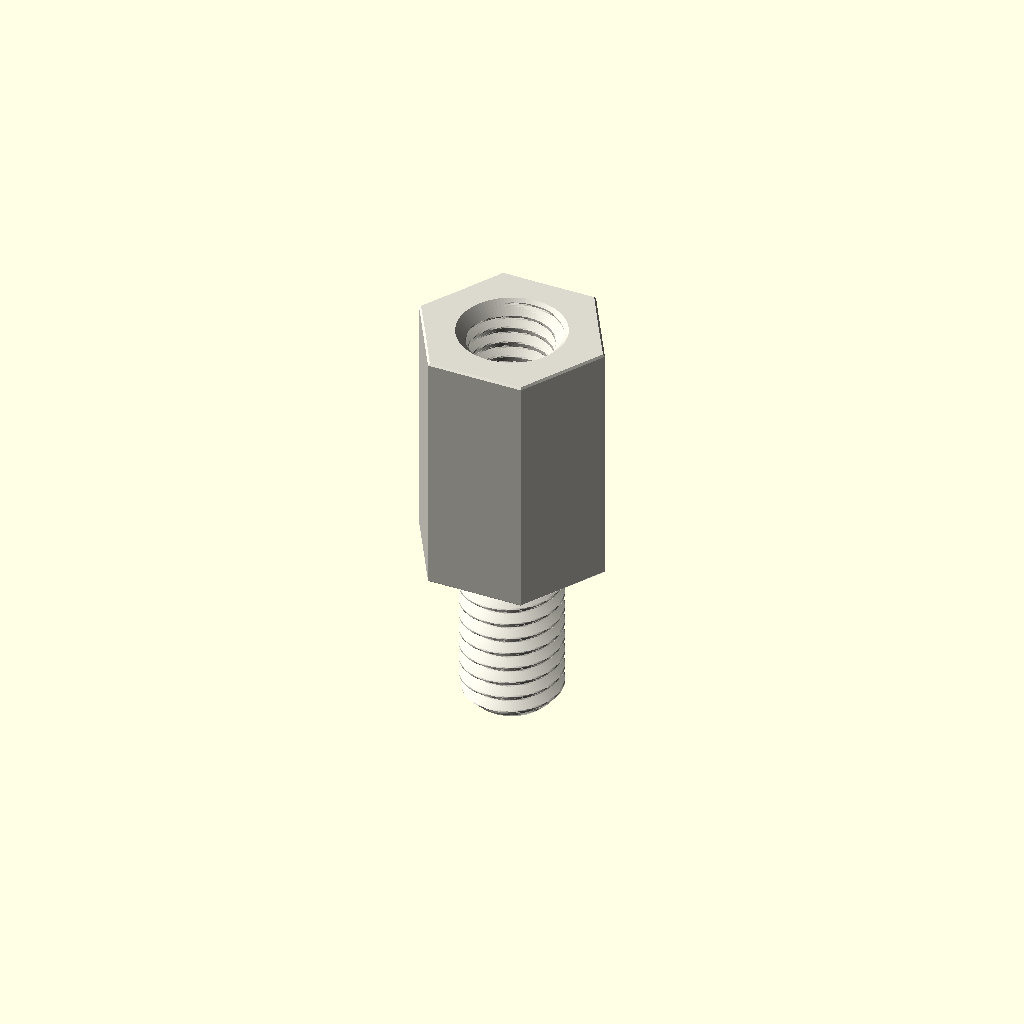
Cell 1 — every parameter at its default value.
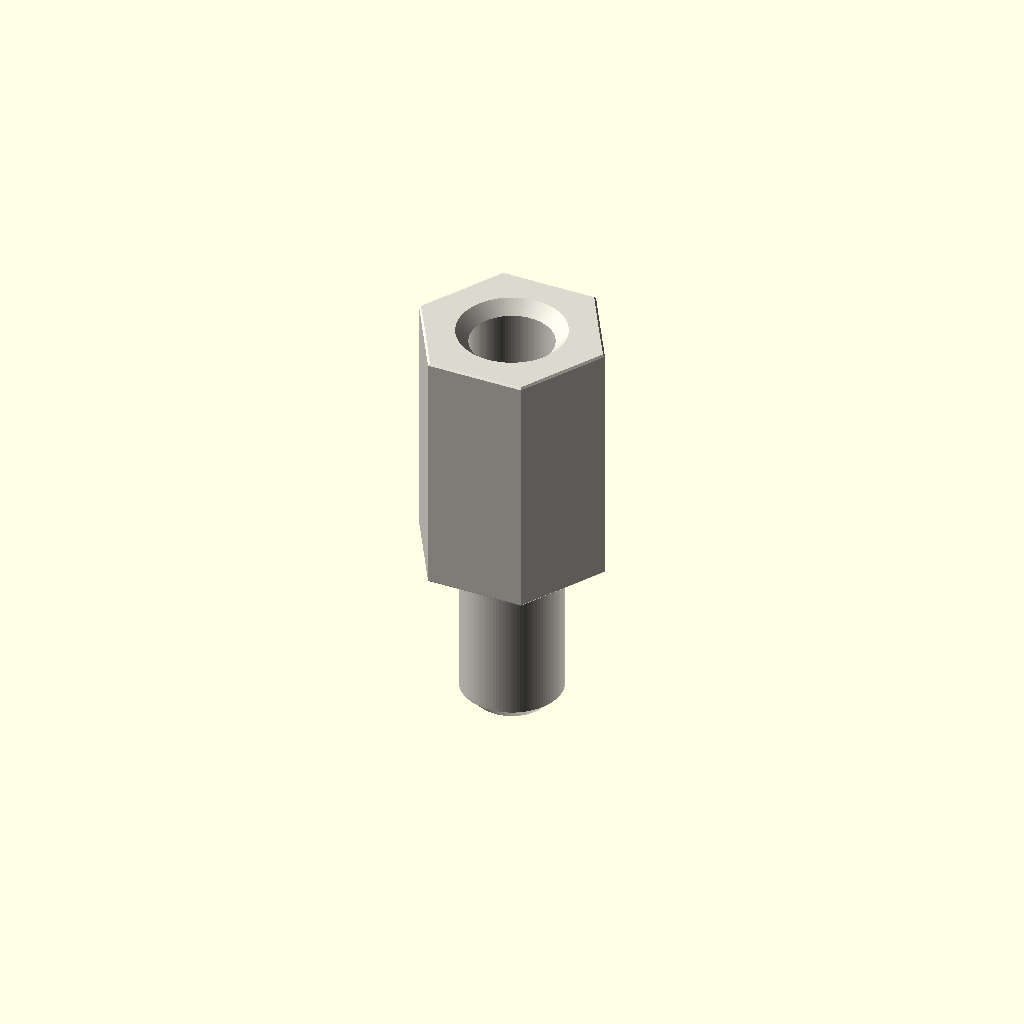
Cell 2: the same model with variant = "display".
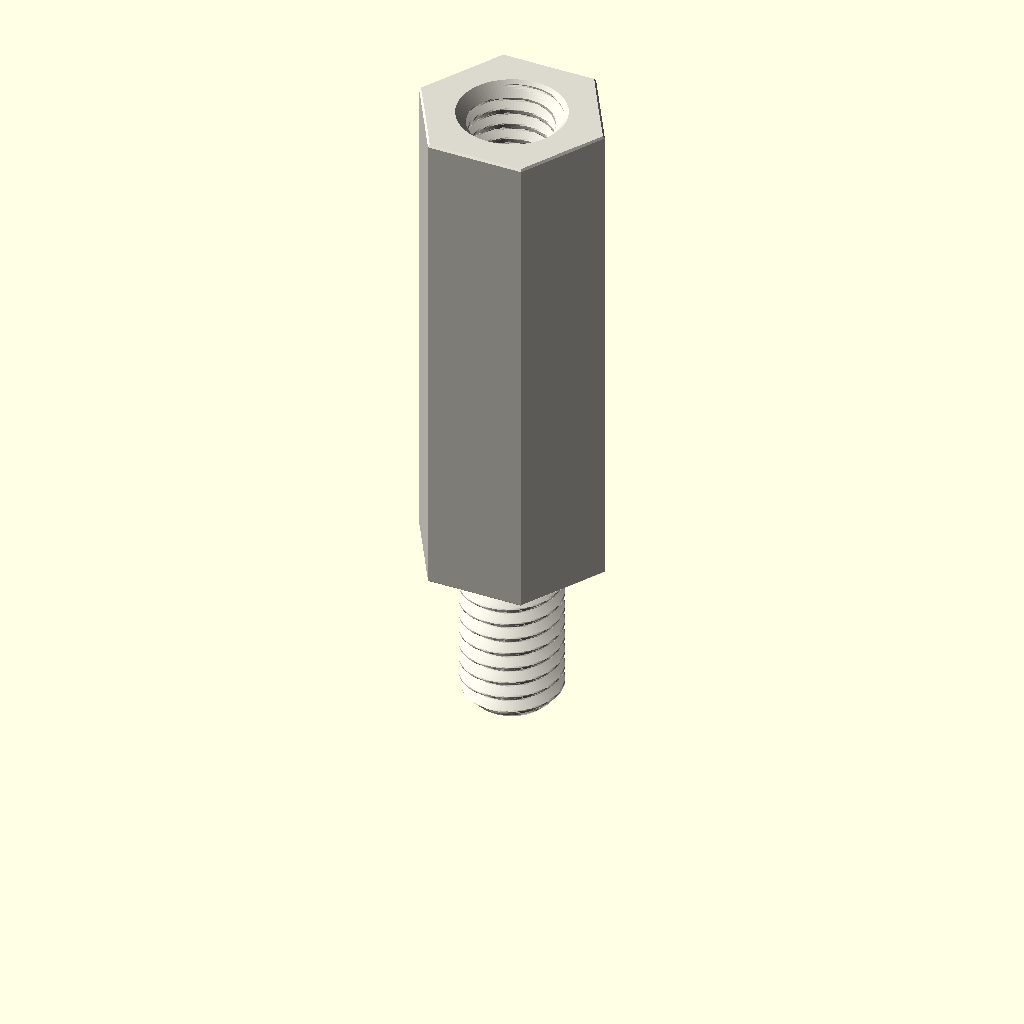
Cell 3: the same model with depth_mm = 30.
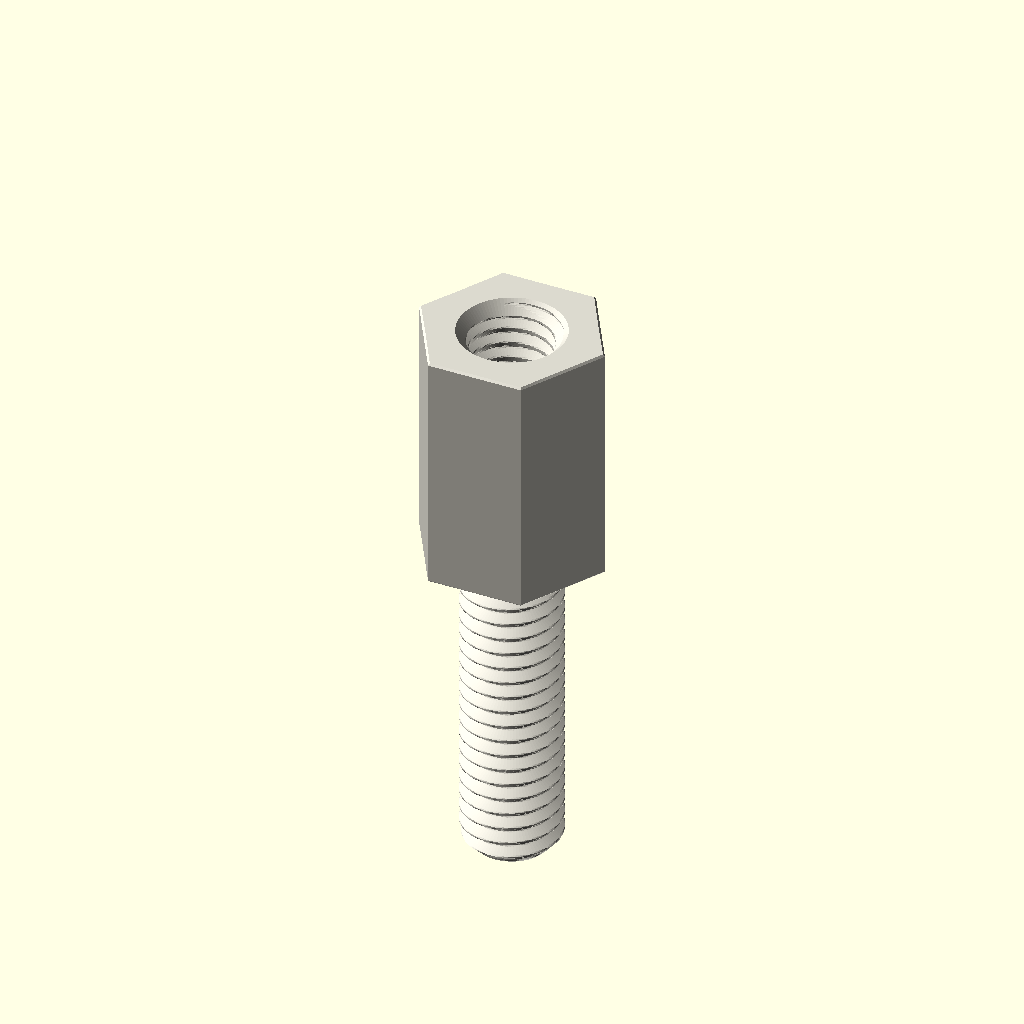
Cell 4: the same model with stud_length_mm = 20.
All cells are drawn from one camera (rotation 55°, 0°, 25°, orthographic, colour scheme Cornfield), so only the parameter changes between them.
The OpenSCAD source (parts/hardware_standoff_m6_stud_to_tapped_hexagon_nylon_white_10_mm_across_flats_10_mm_stud_length_15_mm_depth/scad/working.scad):
// OOMP generic catalogue model; units: mm.
// Stud length is additional to body depth. Tapping depths are model assumptions.
variant = "full"; // [full, display]
family = "standoff";
connection_type = "stud_to_tapped";
depth_mm = 15;
stud_length_mm = 10;
tapped_depth_mm = 10;
bore_mm = 3.2;
outer_diameter_mm = 7;
across_flats_mm = 10;
thread_nominal_diameter_mm = 6;
thread_pitch_mm = 1;
edge_chamfer_mm = 0.12;
mouth_chamfer_mm = 0.2;
angular_segments = 96;
samples_per_pitch = 16;

// Boundary travels up the outside, then down any tapped/plain bore.
// Equal-height rings at shoulders form the annular shoulder faces.
n = angular_segments;
threaded = family == "standoff";
has_stud = connection_type == "stud_to_tapped" || connection_type == "stud_to_stud";
two_studs = connection_type == "stud_to_stud";
through = !threaded || connection_type == "tapped_to_tapped";
pitch = thread_pitch_mm;
diameter = threaded ? thread_nominal_diameter_mm : bore_mm;
minor = diameter - 5*sqrt(3)*pitch/8;
transition = mouth_chamfer_mm + (threaded ? 5*sqrt(3)*pitch/16 : 0);
tip_chamfer = mouth_chamfer_mm + 17*sqrt(3)*pitch/48;
function sorted(v) = len(v)<=1 ? v : let(p=v[0])
    concat(sorted([for(x=v) if(x<p-1e-8) x]), [p], sorted([for(x=v) if(x>p+1e-8) x]));
function reverse(v) = [for(i=[len(v)-1:-1:0]) v[i]];
function theta(i) = i*360/n;
function fract(x) = x-floor(x);
function phase_distance(i,z) = abs(fract(z/pitch-theta(i)/360+0.5)-0.5);
function thread_r(i,z) = minor/2 + min(5*sqrt(3)*pitch/16,
    max(0,(phase_distance(i,z)-0.125)*pitch*sqrt(3)));
function stud_r(i,z,tip) = min(diameter/2 - (variant=="full" ?
    min(17*sqrt(3)*pitch/48,max(0,(phase_distance(i,z)-0.0625)*pitch*sqrt(3))) : 0),
    diameter/2-tip_chamfer+abs(z-tip));
function body_r(i,z) = (threaded ? across_flats_mm/2/cos(theta(i)%60-30) : outer_diameter_mm/2)
    - max(0,edge_chamfer_mm-min(z,depth_mm-z));
function bore_r(i,z) = max(threaded ? (variant=="full" ? thread_r(i,z) : minor/2) : diameter/2,
    diameter/2+mouth_chamfer_mm-(through ? min(z,depth_mm-z) : depth_mm-z));
function stud_z(a,b,tip) = let(count=variant=="full" ? ceil(stud_length_mm/pitch*samples_per_pitch) : 1)
    sorted(concat([for(i=[0:count]) a+(b-a)*i/count], [tip==a ? tip+tip_chamfer : tip-tip_chamfer]));
body_z = sorted([0,edge_chamfer_mm,depth_mm-edge_chamfer_mm,depth_mm]);
low = through ? 0 : depth_mm-tapped_depth_mm;
count = threaded && variant=="full" ? ceil((depth_mm-low)/pitch*samples_per_pitch) : 1;
bore_z = two_studs ? [] : reverse(sorted(concat(
    [for(i=[0:count]) low+(depth_mm-low)*i/count],
    [depth_mm-mouth_chamfer_mm,depth_mm-transition],
    through ? [mouth_chamfer_mm,transition] : [])));
// Ring descriptors: [height, kind, tip]. Kind: 0 body, 1 stud, 2 bore.
rings = concat(
    has_stud ? [for(z=stud_z(-stud_length_mm,0,-stud_length_mm)) [z,1,-stud_length_mm]] : [],
    [for(z=body_z) [z,0,0]],
    two_studs ? [for(z=stud_z(depth_mm,depth_mm+stud_length_mm,depth_mm+stud_length_mm)) [z,1,depth_mm+stud_length_mm]] : [],
    [for(z=bore_z) [z,2,0]]);
function radius(i,ring) = ring[1]==0 ? body_r(i,ring[0]) :
    ring[1]==1 ? stud_r(i,ring[0],ring[2]) : bore_r(i,ring[0]);
points = concat([for(ring=rings) for(i=[0:n-1])
    [radius(i,ring)*cos(theta(i)),radius(i,ring)*sin(theta(i)),ring[0]]],
    through ? [] : [[0,0,rings[0][0]],[0,0,rings[len(rings)-1][0]]]);
center = len(rings)*n;
last = (len(rings)-1)*n;
// OpenSCAD winding is opposite to STL winding.
faces = concat(
    [for(j=[0:len(rings)-(through ? 1 : 2)]) for(i=[0:n-1]) each
        let(a=j*n+i,b=j*n+(i+1)%n,c=((j+1)%len(rings))*n+(i+1)%n,d=((j+1)%len(rings))*n+i)
        [[a,c,b],[a,d,c]]],
    through ? [] : [for(i=[0:n-1]) each let(k=(i+1)%n)
        [[center,i,k],[center+1,last+k,last+i]]]);
assert(family=="spacer" || family=="standoff");
assert(!threaded || connection_type=="tapped_to_tapped" || has_stud);
assert(depth_mm>0 && diameter>0 && pitch>0);
assert(variant=="full" || variant=="display");
assert(n>=24 && n%12==0 && samples_per_pitch>=8);
assert(mouth_chamfer_mm>0 && mouth_chamfer_mm<depth_mm/2);
assert(edge_chamfer_mm>=0 && edge_chamfer_mm<depth_mm/2);
assert(diameter+4*max(mouth_chamfer_mm,edge_chamfer_mm) < (threaded ? across_flats_mm : outer_diameter_mm));
assert(!has_stud || stud_length_mm>2*mouth_chamfer_mm);
assert(!through || !threaded || 2*transition<depth_mm);
assert(connection_type!="stud_to_tapped" || (tapped_depth_mm>transition && tapped_depth_mm<depth_mm));
color([0.86,0.85,0.81]) polyhedron(points=points,faces=faces,convexity=20);
Customizer parameters (derived from the source; name, type, default, range or options):
variant: string, default "full", options "full", "display"
family: string, default "standoff"
connection_type: string, default "stud_to_tapped"
depth_mm: number, default 15
stud_length_mm: number, default 10
tapped_depth_mm: number, default 10
bore_mm: number, default 3.2
outer_diameter_mm: number, default 7
across_flats_mm: number, default 10
thread_nominal_diameter_mm: number, default 6
thread_pitch_mm: number, default 1
edge_chamfer_mm: number, default 0.12
mouth_chamfer_mm: number, default 0.2
angular_segments: number, default 96
samples_per_pitch: number, default 16
